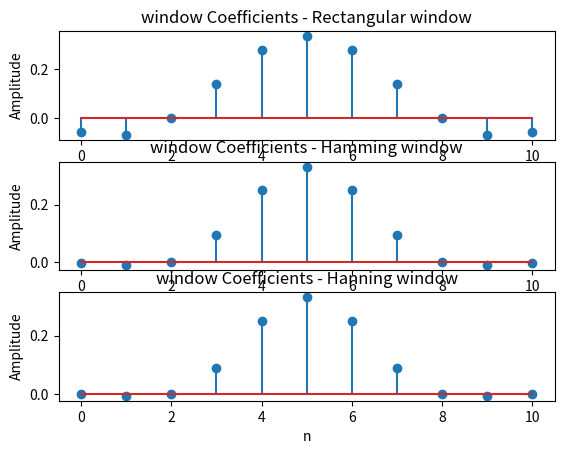
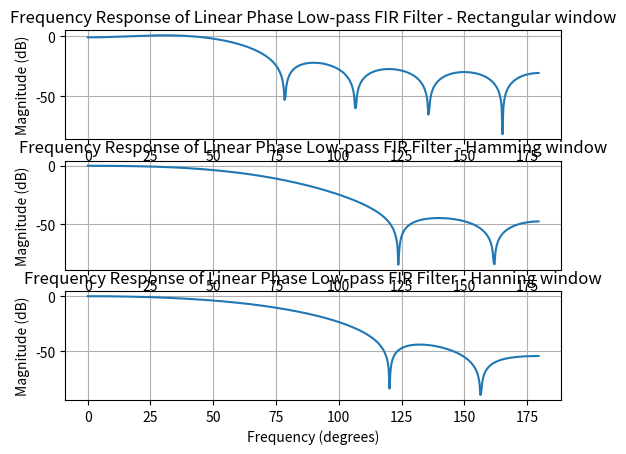
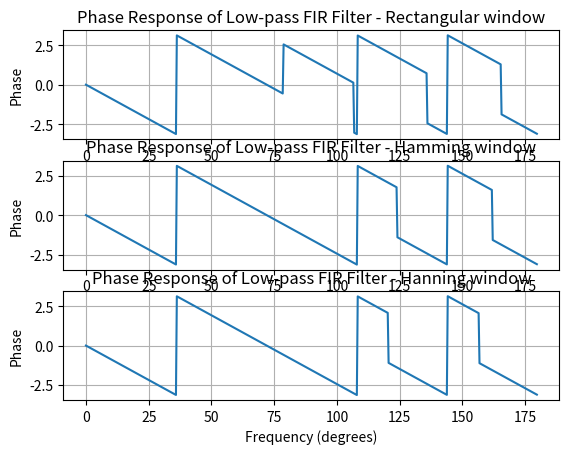

The matplotlib source for these figures, in order:
# -*- coding: utf-8 -*-
"""
Created on Tue Apr 23 11:19:04 2024

[redacted]
"""

import matplotlib.pyplot as plt 
import numpy as np 
from scipy.signal import freqz

wc=(np.pi/3)
M=11
a=(M-1)/2
b=(wc/np.pi)

hd_n=[]

n = np.arange(M)
hd_n = np.sin(wc * (n - a)) / (np.pi * (n - a))
hd_n[M // 2] = b

def rectangular_window(M):
    n = np.arange(M)
    n[0]=1
    return n/n

def hamming_window(M):
    n = np.arange(M)
    return 0.54 - 0.46 * np.cos(2 * np.pi * n / (M - 1))    

def hanning_window(M):
    n = np.arange(M)
    return 0.5 - 0.5 * np.cos(2 * np.pi * n / (M - 1))


hn_r= hd_n * rectangular_window(M)
print("Rectangular window coefficients:",hn_r)

plt.figure(2)
plt.subplot(3,1,1)
wr,Hr=freqz(hn_r)
plt.plot(wr*57.29, 20*np.log10(abs(Hr)))
plt.grid(True)
plt.title('Frequency Response of Linear Phase Low-pass FIR Filter - Rectangular window')
plt.xlabel('Frequency (degrees)')
plt.ylabel('Magnitude (dB)')


hn_m = hd_n * hamming_window(M)
print("\n Hamming window coefficients:",hn_m)

wm,Hm=freqz(hn_m)
plt.subplot(3,1,2)
plt.grid(True)
plt.plot(wm*57.29,20 * np.log10(abs(Hm)))
plt.title('Frequency Response of Linear Phase Low-pass FIR Filter - Hamming window')
plt.xlabel('Frequency (degrees)')
plt.ylabel('Magnitude (dB)')

hn_n = hd_n * hanning_window(M)
print("\n Hanning window coefficients:",hn_n)

wn,Hn=freqz(hn_n)
plt.subplot(3,1,3)
plt.grid(True)
plt.plot(wn*57.29,20 * np.log10(abs(Hn)))
plt.title('Frequency Response of Linear Phase Low-pass FIR Filter - Hanning window')
plt.xlabel('Frequency (degrees)')
plt.ylabel('Magnitude (dB)')

plt.figure(1)

plt.subplot(311)
plt.stem(hn_r)
plt.title('window Coefficients - Rectangular window')
plt.xlabel('n')
plt.ylabel('Amplitude')

plt.subplot(312)
plt.stem(hn_m)
plt.title('window Coefficients - Hamming window')
plt.xlabel('n')
plt.ylabel('Amplitude')

plt.subplot(313)
plt.stem(hn_n)
plt.title('window Coefficients - Hanning window')
plt.xlabel('n')
plt.ylabel('Amplitude')

plt.figure(3)

plt.subplot(3,1,1)
plt.grid(True)
plt.plot(wr*57.29,np.angle(Hr))
plt.title('Phase Response of Low-pass FIR Filter - Rectangular window')
plt.xlabel('Frequency (degrees)')
plt.ylabel('Phase')

plt.subplot(3,1,2)
plt.grid(True)
plt.plot(wm*57.29,np.angle(Hm))
plt.title('Phase Response of Low-pass FIR Filter - Hamming window')
plt.xlabel('Frequency (degrees)')
plt.ylabel('Phase')

plt.subplot(3,1,3)
plt.grid(True)
plt.plot(wn*57.29,np.angle(Hn))
plt.title('Phase Response of Low-pass FIR Filter - Hanning window')
plt.xlabel('Frequency (degrees)')
plt.ylabel('Phase')



















